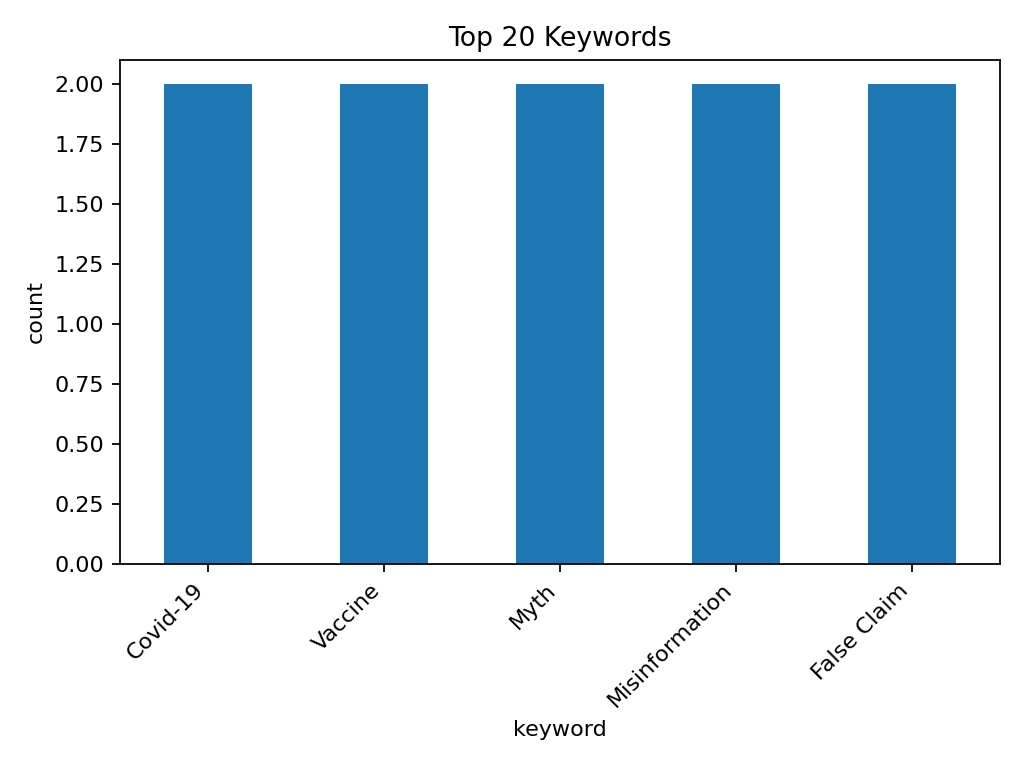

Data behind this chart, as committed beside it:
keyword, count
Covid-19, 2
Vaccine, 2
Myth, 2
Misinformation, 2
False Claim, 2
